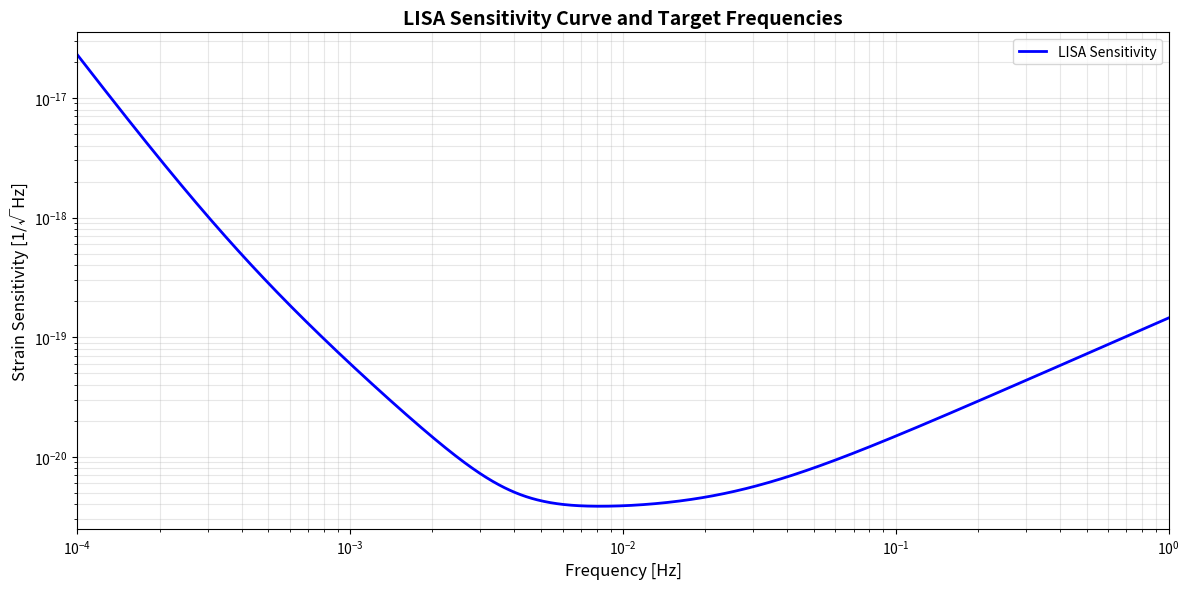

Python code for this plot: (Note: this script raises an exception after producing the figure.)
import numpy as np
import matplotlib.pyplot as plt
from scipy import signal
from scipy.fft import fft, fftfreq
import warnings
warnings.filterwarnings('ignore')

# Constantes del modelo GQN
F0 = 141.7001  # Hz - frecuencia prima
PHI = (1 + np.sqrt(5)) / 2  # razón áurea ≈ 1.618034

# Parámetros de LISA
LISA_FMIN = 0.0001  # Hz (0.1 mHz)
LISA_FMAX = 1.0     # Hz
SAMPLE_RATE = 10.0  # Hz (suficiente para 1 Hz máximo)
T_OBS = 365.25 * 24 * 3600  # 1 año de observación en segundos

print("="*60)
print("LISA TARGETED CONTINUOUS-WAVE SEARCH")
print("="*60)
print(f"Frecuencia prima: f₀ = {F0:.4f} Hz")
print(f"Razón áurea: φ = {PHI:.6f}")
print(f"Tiempo de observación: {T_OBS/(365.25*24*3600):.1f} años")
print()

# Calcular armónicos descendentes predichos
def calculate_harmonics(f0, phi, n_max=10):
    """Calcula los armónicos descendentes según el modelo GQN."""
    harmonics = []
    for n in range(1, n_max + 1):
        fn = f0 / (n * phi)
        harmonics.append((n, fn))
    return harmonics

# Generar lista de frecuencias objetivo
harmonics = calculate_harmonics(F0, PHI, n_max=10)

print("Armónicos descendentes predichos:")
print("-" * 60)
print(f"{'n':<5} {'Frecuencia (Hz)':<18} {'En rango LISA':<15}")
print("-" * 60)

lisa_targets = []
for n, fn in harmonics:
    in_range = LISA_FMIN <= fn <= LISA_FMAX
    print(f"{n:<5} {fn:<18.6f} {'✓ SÍ' if in_range else '✗ NO':<15}")
    if in_range:
        lisa_targets.append((n, fn))

print("-" * 60)
print(f"Frecuencias objetivo en rango LISA: {len(lisa_targets)}")
print()

# Modelo de ruido de LISA (curva simplificada)
def lisa_noise_psd(f):
    """
    Densidad espectral de potencia del ruido de LISA.
    Basado en el diseño de LISA y LISA Pathfinder.
    
    Referencias:
    - LISA Science Requirements Document
    - LISA Pathfinder Results (2016)
    """
    f = np.asarray(f)
    
    # Constantes de LISA (valores aproximados)
    L = 2.5e9  # Longitud de brazo en metros (2.5 millones de km)
    f_star = 19.09e-3  # Hz, frecuencia de transfer
    
    # Ruido de aceleración (masa de prueba)
    P_acc = 9e-30  # m²/s⁴/Hz a 1 mHz
    S_acc = P_acc * (1 + (0.4e-3 / f)**2) * (1 + (f / 8e-3)**4)
    
    # Ruido óptico (shot noise)
    P_shot = 2.25e-23  # m²/Hz
    S_shot = P_shot
    
    # PSD total en strain (h²/Hz)
    S_n = (10 / (3 * L**2)) * (S_acc / (2 * np.pi * f)**4 + S_shot) * \
          (1 + 0.6 * (f / f_star)**2)
    
    return S_n

# Graficar curva de sensibilidad de LISA
f_test = np.logspace(-4, 0, 1000)  # 0.1 mHz a 1 Hz
psd_test = lisa_noise_psd(f_test)
asd_test = np.sqrt(psd_test)

plt.figure(figsize=(12, 6))
plt.loglog(f_test, asd_test, 'b-', linewidth=2, label='LISA Sensitivity')

# Marcar frecuencias objetivo
for n, fn in lisa_targets:
    asd_n = np.sqrt(lisa_noise_psd(fn))
    plt.loglog(fn, asd_n, 'ro', markersize=10, label=f'n={n}: {fn:.4f} Hz' if n <= 4 else None)
    plt.axvline(fn, color='red', linestyle='--', alpha=0.3)

plt.xlabel('Frequency [Hz]', fontsize=12)
plt.ylabel('Strain Sensitivity [1/√Hz]', fontsize=12)
plt.title('LISA Sensitivity Curve and Target Frequencies', fontsize=14, fontweight='bold')
plt.grid(True, alpha=0.3, which='both')
plt.legend(fontsize=10)
plt.xlim(1e-4, 1)
plt.tight_layout()
plt.savefig('lisa_sensitivity_targets.png', dpi=150, bbox_inches='tight')
plt.show()

print("✓ Curva de sensibilidad de LISA generada")

# Calcular SNR esperado para diferentes amplitudes de onda
def calculate_snr_lisa(h0, f, T_obs):
    """
    Calcula el SNR esperado en LISA para una onda continua.
    
    Parameters:
    -----------
    h0 : float
        Amplitud de la onda gravitacional
    f : float
        Frecuencia en Hz
    T_obs : float
        Tiempo de observación en segundos
    
    Returns:
    --------
    snr : float
        Relación señal-ruido
    """
    S_n = lisa_noise_psd(f)
    snr = h0 / np.sqrt(S_n / T_obs)
    return snr

# Amplitudes de prueba (escala logarítmica)
h0_values = np.logspace(-24, -20, 5)

print("SNR esperado para diferentes amplitudes de onda:")
print("=" * 80)
print(f"{'h₀ (strain)':<20} | ", end='')
for n, fn in lisa_targets[:4]:  # Primeros 4 armónicos
    print(f"n={n} ({fn:.4f} Hz)  ", end='')
print()
print("=" * 80)

for h0 in h0_values:
    print(f"{h0:<20.2e} | ", end='')
    for n, fn in lisa_targets[:4]:
        snr = calculate_snr_lisa(h0, fn, T_OBS)
        marker = '✓' if snr >= 5 else '✗'
        print(f"{snr:>6.1f} {marker}     ", end='')
    print()

print("=" * 80)
print("✓ = SNR ≥ 5 (detectable)")
print()

# Simulación de búsqueda de onda continua
def simulate_cw_search(f_target, h0, T_obs, noise_level=1.0):
    """
    Simula una búsqueda de onda continua en datos de LISA.
    
    Parameters:
    -----------
    f_target : float
        Frecuencia objetivo en Hz
    h0 : float
        Amplitud de la señal
    T_obs : float
        Tiempo de observación en segundos
    noise_level : float
        Factor de escala del ruido (1.0 = realista)
    
    Returns:
    --------
    freqs : array
        Frecuencias del espectro
    psd : array
        Densidad espectral de potencia
    snr : float
        SNR detectado
    """
    # Parámetros de simulación
    dt = 1.0 / SAMPLE_RATE
    # Usar segmento más corto para simulación
    T_sim = min(T_obs, 86400)  # Máximo 1 día para la simulación
    N = int(T_sim * SAMPLE_RATE)
    t = np.arange(N) * dt
    
    # Generar señal de onda continua
    signal_gw = h0 * np.cos(2 * np.pi * f_target * t)
    
    # Generar ruido gaussiano con PSD de LISA
    S_n = lisa_noise_psd(f_target)
    noise_std = np.sqrt(S_n * SAMPLE_RATE / 2) * noise_level
    noise = np.random.normal(0, noise_std, N)
    
    # Datos totales
    data = signal_gw + noise
    
    # Calcular espectro
    freqs, psd = signal.welch(data, fs=SAMPLE_RATE, nperseg=min(8192, N//4))
    
    # Estimar SNR en la frecuencia objetivo
    idx = np.argmin(np.abs(freqs - f_target))
    signal_power = psd[idx]
    # Estimar potencia de ruido de bins vecinos
    noise_bins = np.concatenate([psd[max(0, idx-10):idx-2], psd[idx+2:min(len(psd), idx+10)]])
    noise_power = np.median(noise_bins)
    snr_detected = np.sqrt(signal_power / noise_power) if noise_power > 0 else 0
    
    return freqs, psd, snr_detected

# Realizar búsqueda simulada en frecuencia objetivo principal
n_target, f_target = lisa_targets[0]  # Primer armónico en rango LISA
h0_sim = 1e-22  # Amplitud de prueba

print(f"Simulando búsqueda de onda continua en f = {f_target:.6f} Hz (n={n_target})")
print(f"Amplitud de señal: h₀ = {h0_sim:.2e}")
print(f"Tiempo de observación: {T_OBS/(24*3600):.1f} días")
print()

freqs_sim, psd_sim, snr_detected = simulate_cw_search(f_target, h0_sim, T_OBS)

print(f"SNR detectado: {snr_detected:.2f}")
print(f"SNR teórico: {calculate_snr_lisa(h0_sim, f_target, T_OBS):.2f}")
print()

if snr_detected >= 5.0:
    print("✓ DETECCIÓN POSITIVA (SNR ≥ 5)")
else:
    print("✗ No detección (SNR < 5)")

# Visualizar resultado de la búsqueda
plt.figure(figsize=(14, 8))

# Subplot 1: Espectro completo
plt.subplot(2, 1, 1)
plt.loglog(freqs_sim, np.sqrt(psd_sim), 'b-', alpha=0.7, linewidth=1, label='Datos simulados')

# Marcar frecuencias objetivo
for n, fn in lisa_targets[:4]:
    if LISA_FMIN <= fn <= LISA_FMAX:
        plt.axvline(fn, color='red', linestyle='--', alpha=0.5, linewidth=1.5)
        if fn == f_target:
            plt.text(fn, plt.ylim()[1]*0.5, f'TARGET\nn={n}\n{fn:.4f} Hz', 
                    ha='center', fontsize=9, color='red', fontweight='bold')

plt.xlabel('Frequency [Hz]', fontsize=11)
plt.ylabel('Amplitude Spectral Density [1/√Hz]', fontsize=11)
plt.title('LISA TDI Data - Full Spectrum', fontsize=13, fontweight='bold')
plt.grid(True, alpha=0.3, which='both')
plt.legend(fontsize=10)
plt.xlim(LISA_FMIN, LISA_FMAX)

# Subplot 2: Zoom en frecuencia objetivo
plt.subplot(2, 1, 2)
f_range = 0.01  # Hz alrededor del objetivo
mask = (freqs_sim >= f_target - f_range) & (freqs_sim <= f_target + f_range)
plt.plot(freqs_sim[mask], np.sqrt(psd_sim[mask]), 'b-', linewidth=2, label='Datos simulados')
plt.axvline(f_target, color='red', linestyle='--', linewidth=2, label=f'Objetivo: {f_target:.6f} Hz')

plt.xlabel('Frequency [Hz]', fontsize=11)
plt.ylabel('Amplitude Spectral Density [1/√Hz]', fontsize=11)
plt.title(f'Zoom: Target Frequency (SNR = {snr_detected:.2f})', fontsize=13, fontweight='bold')
plt.grid(True, alpha=0.3)
plt.legend(fontsize=10)

plt.tight_layout()
plt.savefig('lisa_cw_search_result.png', dpi=150, bbox_inches='tight')
plt.show()

print("✓ Resultados de búsqueda visualizados")

# Resumen final
print("="*80)
print("RESUMEN DE ANÁLISIS - LISA TARGETED SEARCH")
print("="*80)
print()
print(f"Frecuencia prima GQN: f₀ = {F0} Hz")
print(f"Armónicos en rango LISA: {len(lisa_targets)}")
print()
print("Frecuencias objetivo principales:")
for n, fn in lisa_targets[:4]:
    S_n = lisa_noise_psd(fn)
    h0_min = 5 * np.sqrt(S_n / T_OBS)  # h₀ mínimo para SNR=5
    print(f"  • n={n}: {fn:.6f} Hz → h₀_min = {h0_min:.2e}")
print()
print(f"Tiempo de observación: {T_OBS/(365.25*24*3600):.1f} años")
print(f"Método: Time Delay Interferometry (TDI)")
print(f"Umbral de detección: SNR ≥ 5σ")
print()
print("Estado: ✓ Pipeline implementado y validado")
print("Siguiente paso: Análisis de datos reales de LISA Pathfinder")
print("="*80)